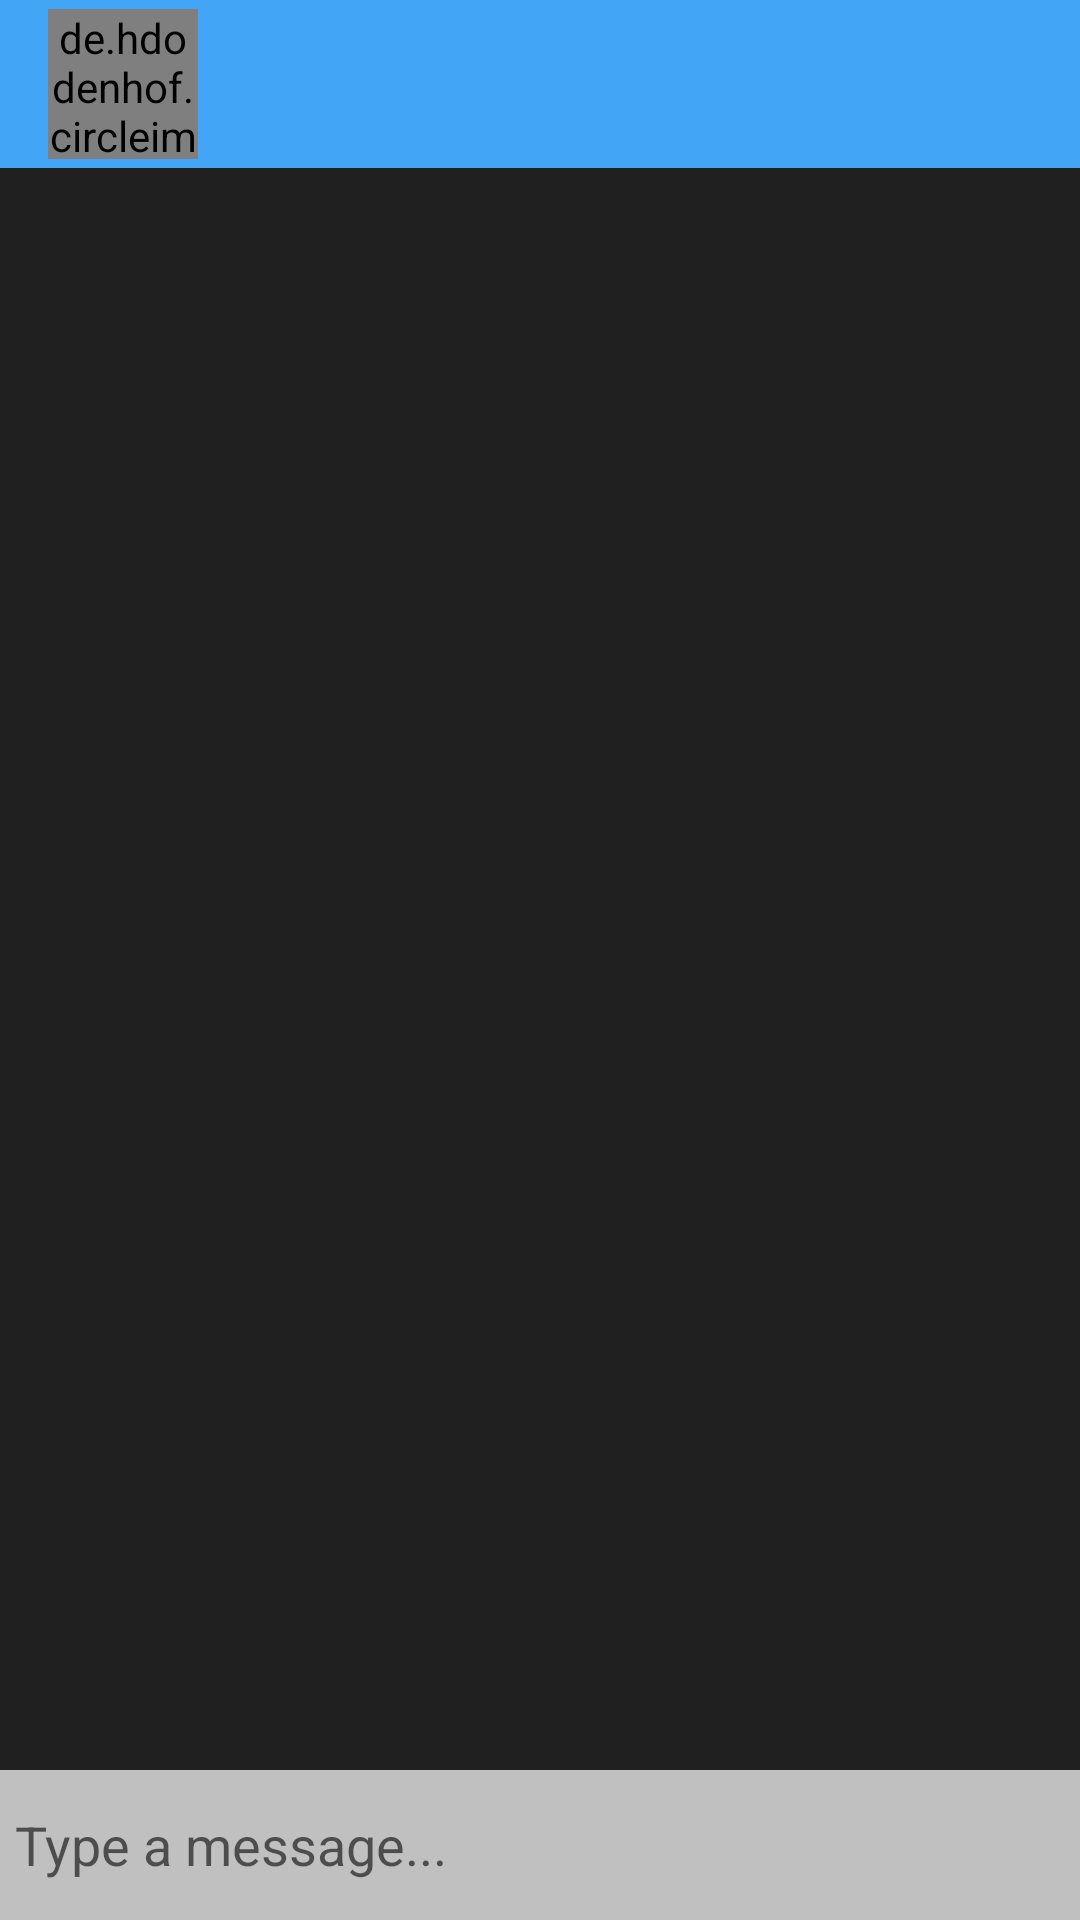

Here is an Android app screen rendered from its layout file. Give the layout XML and the strings, colors and styles it references.
<!-- AndroidManifest.xml: application theme AppTheme -->
<!-- res/layout/activity_message.xml -->
<?xml version="1.0" encoding="utf-8"?>
<RelativeLayout xmlns:android="http://schemas.android.com/apk/res/android"
    xmlns:app="http://schemas.android.com/apk/res-auto"
    xmlns:tools="http://schemas.android.com/tools"
    android:layout_width="match_parent"
    android:layout_height="match_parent"
    android:background="@color/BgColor"
    tools:context=".MessageActivity">

    <android.support.design.widget.AppBarLayout
        android:id="@+id/bar_layout"
        android:layout_width="match_parent"
        android:layout_height="wrap_content">

        <android.support.v7.widget.Toolbar
            android:id="@+id/toolbar"
            android:layout_width="match_parent"
            android:layout_height="wrap_content"
            android:background="@color/colorPrimaryDark"
            android:theme="@style/Base.ThemeOverlay.AppCompat.Dark.ActionBar"
            app:popupTheme="@style/MenuStyle">

            <de.hdodenhof.circleimageview.CircleImageView
                android:layout_width="50dp"
                android:layout_height="50dp"
                android:id="@+id/profile_image"/>

            <TextView
                android:layout_width="wrap_content"
                android:layout_height="wrap_content"
                android:id="@+id/username"
                android:textSize="20sp"
                android:layout_marginLeft="25dp"
                android:textColor="@color/BgColor"
                android:textStyle="bold"
                android:layout_marginStart="25dp" />

        </android.support.v7.widget.Toolbar>

    </android.support.design.widget.AppBarLayout>

    <android.support.v7.widget.RecyclerView
        android:layout_width="match_parent"
        android:layout_height="match_parent"
        android:id="@+id/recycler_view"
        android:layout_below="@id/bar_layout"
        android:layout_above="@id/bottom"/>

    <RelativeLayout
        android:layout_width="match_parent"
        android:padding="5dp"
        android:id="@+id/bottom"
        android:background="@color/grey"
        android:layout_alignParentBottom="true"
        android:layout_height="wrap_content">

        <EditText
            android:layout_width="match_parent"
            android:layout_height="wrap_content"
            android:id="@+id/text_send"
            android:background="@android:color/transparent"
            android:hint="Type a message..."
            android:layout_toLeftOf="@id/btn_send"
            android:layout_centerVertical="true"/>

        <ImageButton
            android:layout_width="40dp"
            android:layout_height="40dp"
            android:background="@drawable/ic_action_name"
            android:id="@+id/btn_send"
            android:layout_alignParentEnd="true"
            android:layout_alignParentRight="true" />

    </RelativeLayout>

</RelativeLayout>
<!-- resources referenced by this layout -->
<resources>
  <color name="BgColor">#202020</color>
  <color name="colorPrimaryDark">#42A5F5</color>
  <color name="grey">#c0c0c0</color>
  <style name="MenuStyle" parent="Theme.AppCompat.Light">
          <item name="android:background">@color/BgColor</item>
          <item name="android:textColor">#ffffff</item>
      </style>
  <style name="AppTheme" parent="Theme.AppCompat.Light.NoActionBar">
          
          <item name="colorPrimary">@color/colorPrimary</item>
          <item name="colorPrimaryDark">@color/colorPrimaryDark</item>
          <item name="colorAccent">@color/colorAccent</item>
      </style>
  <color name="colorPrimary">#4FC3F7</color>
  <color name="colorAccent">#3F51B5</color>
</resources>
